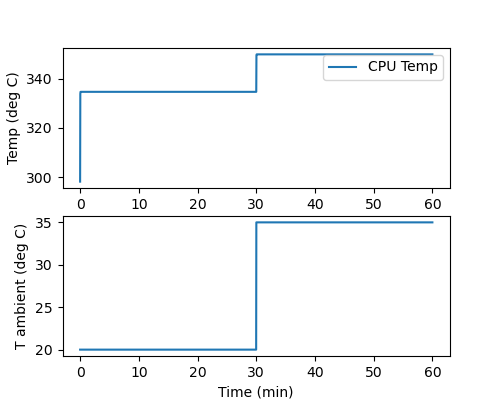

Source data for this figure (header and first rows):
, Time, Tcpu, Fan, Q, T_air
0, 0.0, 298.1, 0.03005, 84.0, 293.1
1, 1.0, 329, 0.03005, 84.0, 293.1
2, 2.0, 333.7, 0.03005, 84.0, 293.1
3, 3.0, 334.5, 0.03005, 84.0, 293.1
4, 4.0, 334.6, 0.03005, 84.0, 293.1
5, 5.0, 334.6, 0.03005, 84.0, 293.1
6, 6.0, 334.6, 0.03005, 84.0, 293.1
7, 7.0, 334.6, 0.03005, 84.0, 293.1
8, 8.0, 334.6, 0.03005, 84.0, 293.1
9, 9.0, 334.6, 0.03005, 84.0, 293.1
10, 10.0, 334.6, 0.03005, 84.0, 293.1
11, 11.0, 334.6, 0.03005, 84.0, 293.1
12, 12.0, 334.6, 0.03005, 84.0, 293.1
13, 13.0, 334.6, 0.03005, 84.0, 293.1
14, 14.0, 334.6, 0.03005, 84.0, 293.1
15, 15.0, 334.6, 0.03005, 84.0, 293.1
16, 16.0, 334.6, 0.03005, 84.0, 293.1
17, 17.0, 334.6, 0.03005, 84.0, 293.1
18, 18.0, 334.6, 0.03005, 84.0, 293.1
19, 19.0, 334.6, 0.03005, 84.0, 293.1
20, 20.0, 334.6, 0.03005, 84.0, 293.1
21, 21.0, 334.6, 0.03005, 84.0, 293.1
22, 22.0, 334.6, 0.03005, 84.0, 293.1
23, 23.0, 334.6, 0.03005, 84.0, 293.1
24, 24.0, 334.6, 0.03005, 84.0, 293.1
25, 25.0, 334.6, 0.03005, 84.0, 293.1
26, 26.0, 334.6, 0.03005, 84.0, 293.1
27, 27.0, 334.6, 0.03005, 84.0, 293.1
28, 28.0, 334.6, 0.03005, 84.0, 293.1
29, 29.0, 334.6, 0.03005, 84.0, 293.1
30, 30.0, 334.6, 0.03005, 84.0, 293.1
31, 31.0, 334.6, 0.03005, 84.0, 293.1
32, 32.0, 334.6, 0.03005, 84.0, 293.1
33, 33.0, 334.6, 0.03005, 84.0, 293.1
34, 34.0, 334.6, 0.03005, 84.0, 293.1
35, 35.0, 334.6, 0.03005, 84.0, 293.1
36, 36.0, 334.6, 0.03005, 84.0, 293.1
37, 37.0, 334.6, 0.03005, 84.0, 293.1
38, 38.0, 334.6, 0.03005, 84.0, 293.1
39, 39.0, 334.6, 0.03005, 84.0, 293.1
40, 40.0, 334.6, 0.03005, 84.0, 293.1
41, 41.0, 334.6, 0.03005, 84.0, 293.1
42, 42.0, 334.6, 0.03005, 84.0, 293.1
43, 43.0, 334.6, 0.03005, 84.0, 293.1
44, 44.0, 334.6, 0.03005, 84.0, 293.1
45, 45.0, 334.6, 0.03005, 84.0, 293.1
46, 46.0, 334.6, 0.03005, 84.0, 293.1
47, 47.0, 334.6, 0.03005, 84.0, 293.1
48, 48.0, 334.6, 0.03005, 84.0, 293.1
49, 49.0, 334.6, 0.03005, 84.0, 293.1
50, 50.0, 334.6, 0.03005, 84.0, 293.1
51, 51.0, 334.6, 0.03005, 84.0, 293.1
52, 52.0, 334.6, 0.03005, 84.0, 293.1
53, 53.0, 334.6, 0.03005, 84.0, 293.1
54, 54.0, 334.6, 0.03005, 84.0, 293.1
55, 55.0, 334.6, 0.03005, 84.0, 293.1
56, 56.0, 334.6, 0.03005, 84.0, 293.1
57, 57.0, 334.6, 0.03005, 84.0, 293.1
58, 58.0, 334.6, 0.03005, 84.0, 293.1
59, 59.0, 334.6, 0.03005, 84.0, 293.1
... 3,541 more rows
